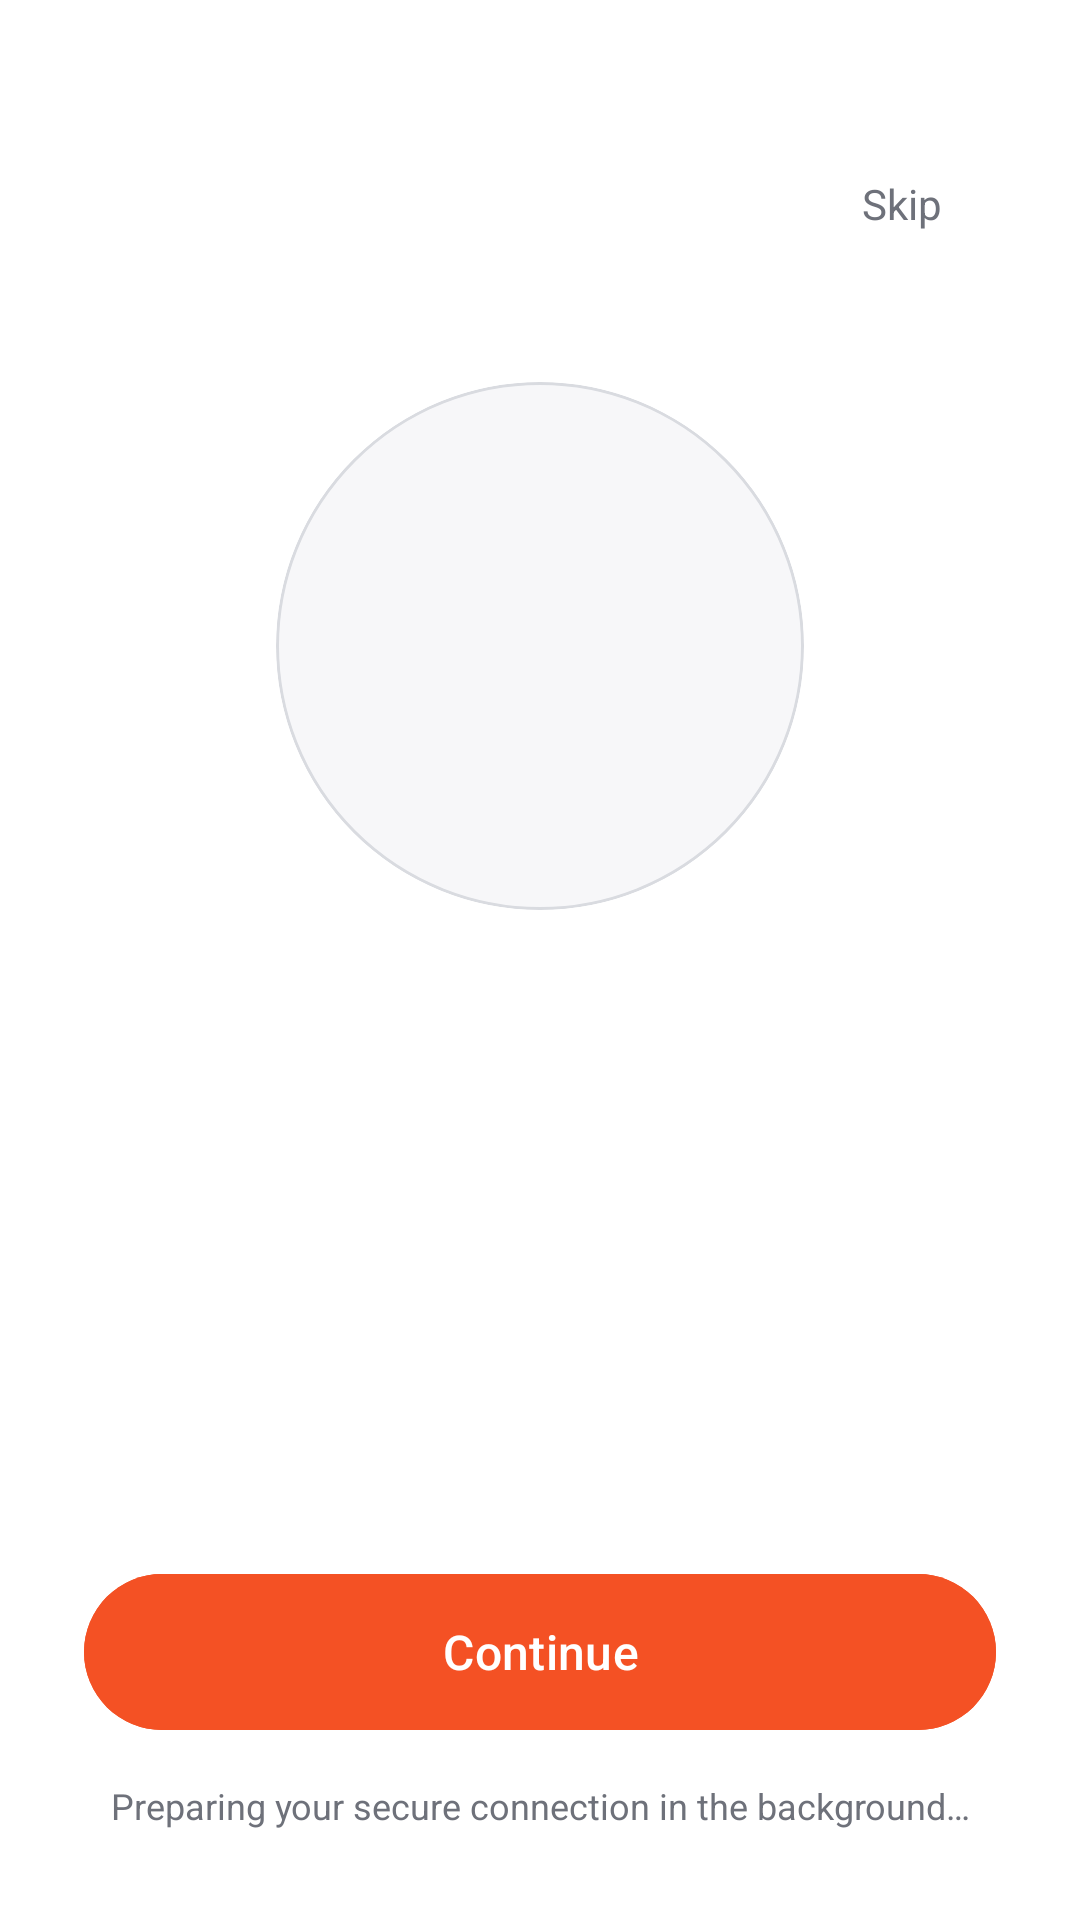

Here is an Android app screen rendered from its layout file. Give the layout XML and the strings, colors and styles it references.
<!-- AndroidManifest.xml: application theme Theme.VicoVPN -->
<!-- res/layout/dialog_onboarding.xml -->
<?xml version="1.0" encoding="utf-8"?>
<FrameLayout xmlns:android="http://schemas.android.com/apk/res/android"
    xmlns:app="http://schemas.android.com/apk/res-auto"
    android:layout_width="match_parent"
    android:layout_height="match_parent"
    android:background="@color/vico_premium_background">

    <LinearLayout
        android:layout_width="match_parent"
        android:layout_height="match_parent"
        android:orientation="vertical"
        android:paddingStart="28dp"
        android:paddingTop="44dp"
        android:paddingEnd="28dp"
        android:paddingBottom="30dp">

        <TextView
            android:id="@+id/onboardingSkip"
            android:layout_width="wrap_content"
            android:layout_height="48dp"
            android:layout_gravity="end"
            android:gravity="center"
            android:paddingStart="18dp"
            android:paddingEnd="18dp"
            android:text="@string/onboarding_skip"
            android:textColor="@color/vico_premium_muted"
            android:textSize="14sp" />

        <Space android:layout_width="1dp" android:layout_height="0dp" android:layout_weight="0.55" />

        <com.google.android.material.card.MaterialCardView
            android:layout_width="176dp"
            android:layout_height="176dp"
            android:layout_gravity="center_horizontal"
            app:cardBackgroundColor="@color/vico_premium_card"
            app:cardCornerRadius="88dp"
            app:strokeColor="@color/vico_premium_outline"
            app:strokeWidth="1dp">

            <ImageView
                android:id="@+id/onboardingIcon"
                android:layout_width="112dp"
                android:layout_height="112dp"
                android:layout_gravity="center"
                android:contentDescription="@null" />
        </com.google.android.material.card.MaterialCardView>

        <TextView
            android:id="@+id/onboardingTitle"
            android:layout_width="match_parent"
            android:layout_height="wrap_content"
            android:layout_marginTop="34dp"
            android:fontFamily="sans-serif-medium"
            android:gravity="center"
            android:textColor="@color/vico_premium_white"
            android:textSize="28sp" />

        <TextView
            android:id="@+id/onboardingBody"
            android:layout_width="match_parent"
            android:layout_height="wrap_content"
            android:layout_marginTop="14dp"
            android:fontFamily="sans-serif"
            android:gravity="center"
            android:lineSpacingExtra="4dp"
            android:textColor="@color/vico_premium_muted"
            android:textSize="16sp" />

        <Space android:layout_width="1dp" android:layout_height="0dp" android:layout_weight="1" />

        <LinearLayout
            android:id="@+id/onboardingDots"
            android:layout_width="wrap_content"
            android:layout_height="24dp"
            android:layout_gravity="center_horizontal"
            android:gravity="center"
            android:orientation="horizontal" />

        <com.google.android.material.button.MaterialButton
            android:id="@+id/onboardingNext"
            android:layout_width="match_parent"
            android:layout_height="60dp"
            android:layout_marginTop="22dp"
            android:backgroundTint="@color/vico_premium_orange"
            android:fontFamily="sans-serif-medium"
            android:text="@string/onboarding_next"
            android:textAllCaps="false"
            android:textColor="#FFFFFFFF"
            android:textSize="16sp"
            app:cornerRadius="30dp" />

        <TextView
            android:id="@+id/onboardingDiscoveryState"
            android:layout_width="match_parent"
            android:layout_height="wrap_content"
            android:layout_marginTop="13dp"
            android:fontFamily="sans-serif"
            android:gravity="center"
            android:text="@string/onboarding_finding_route_silently"
            android:textColor="@color/vico_premium_muted"
            android:textSize="12sp" />
    </LinearLayout>
</FrameLayout>
<!-- resources referenced by this layout -->
<resources>
  <color name="vico_premium_background">#FFFFFF</color>
  <color name="vico_premium_card">#F7F7F9</color>
  <color name="vico_premium_muted">#6E717A</color>
  <color name="vico_premium_orange">#F45124</color>
  <color name="vico_premium_outline">#D9DBE0</color>
  <color name="vico_premium_white">#17181B</color>
  <string name="onboarding_finding_route_silently">Preparing your secure connection in the background…</string>
  <string name="onboarding_next">Continue</string>
  <string name="onboarding_skip">Skip</string>
  <style name="Theme.VicoVPN" parent="Theme.Material3.DayNight.NoActionBar">
  
          <item name="colorPrimary">@color/vico_primary</item>
          <item name="colorOnPrimary">#FFFFFF</item>
  
          <item name="colorSecondary">@color/vico_secondary</item>
          <item name="colorOnSecondary">#FFFFFF</item>
  
          <item name="colorSurface">@color/vico_surface</item>
          <item name="colorOnSurface">@color/vico_text</item>
  
          <item name="colorSurfaceVariant">@color/vico_surface_variant</item>
          <item name="colorOnSurfaceVariant">@color/vico_text_secondary</item>
  
          <item name="android:windowLightStatusBar">?attr/isLightTheme</item>
          <item name="android:windowLightNavigationBar">?attr/isLightTheme</item>
  
          <item name="android:statusBarColor">@color/vico_background</item>
          <item name="android:navigationBarColor">@color/vico_background</item>
  
          <item name="android:windowActionModeOverlay">true</item>
          <item name="android:windowNoTitle">true</item>
          <item name="android:forceDarkAllowed" tools:targetApi="q">false</item>
  
      </style>
  <color name="vico_primary">#F06A00</color>
  <color name="vico_secondary">#7224E8</color>
  <color name="vico_surface">#FFFFFF</color>
  <color name="vico_text">#17121E</color>
  <color name="vico_surface_variant">#F0ECF5</color>
  <color name="vico_text_secondary">#69616F</color>
  <color name="vico_background">#F8F6FB</color>
</resources>
